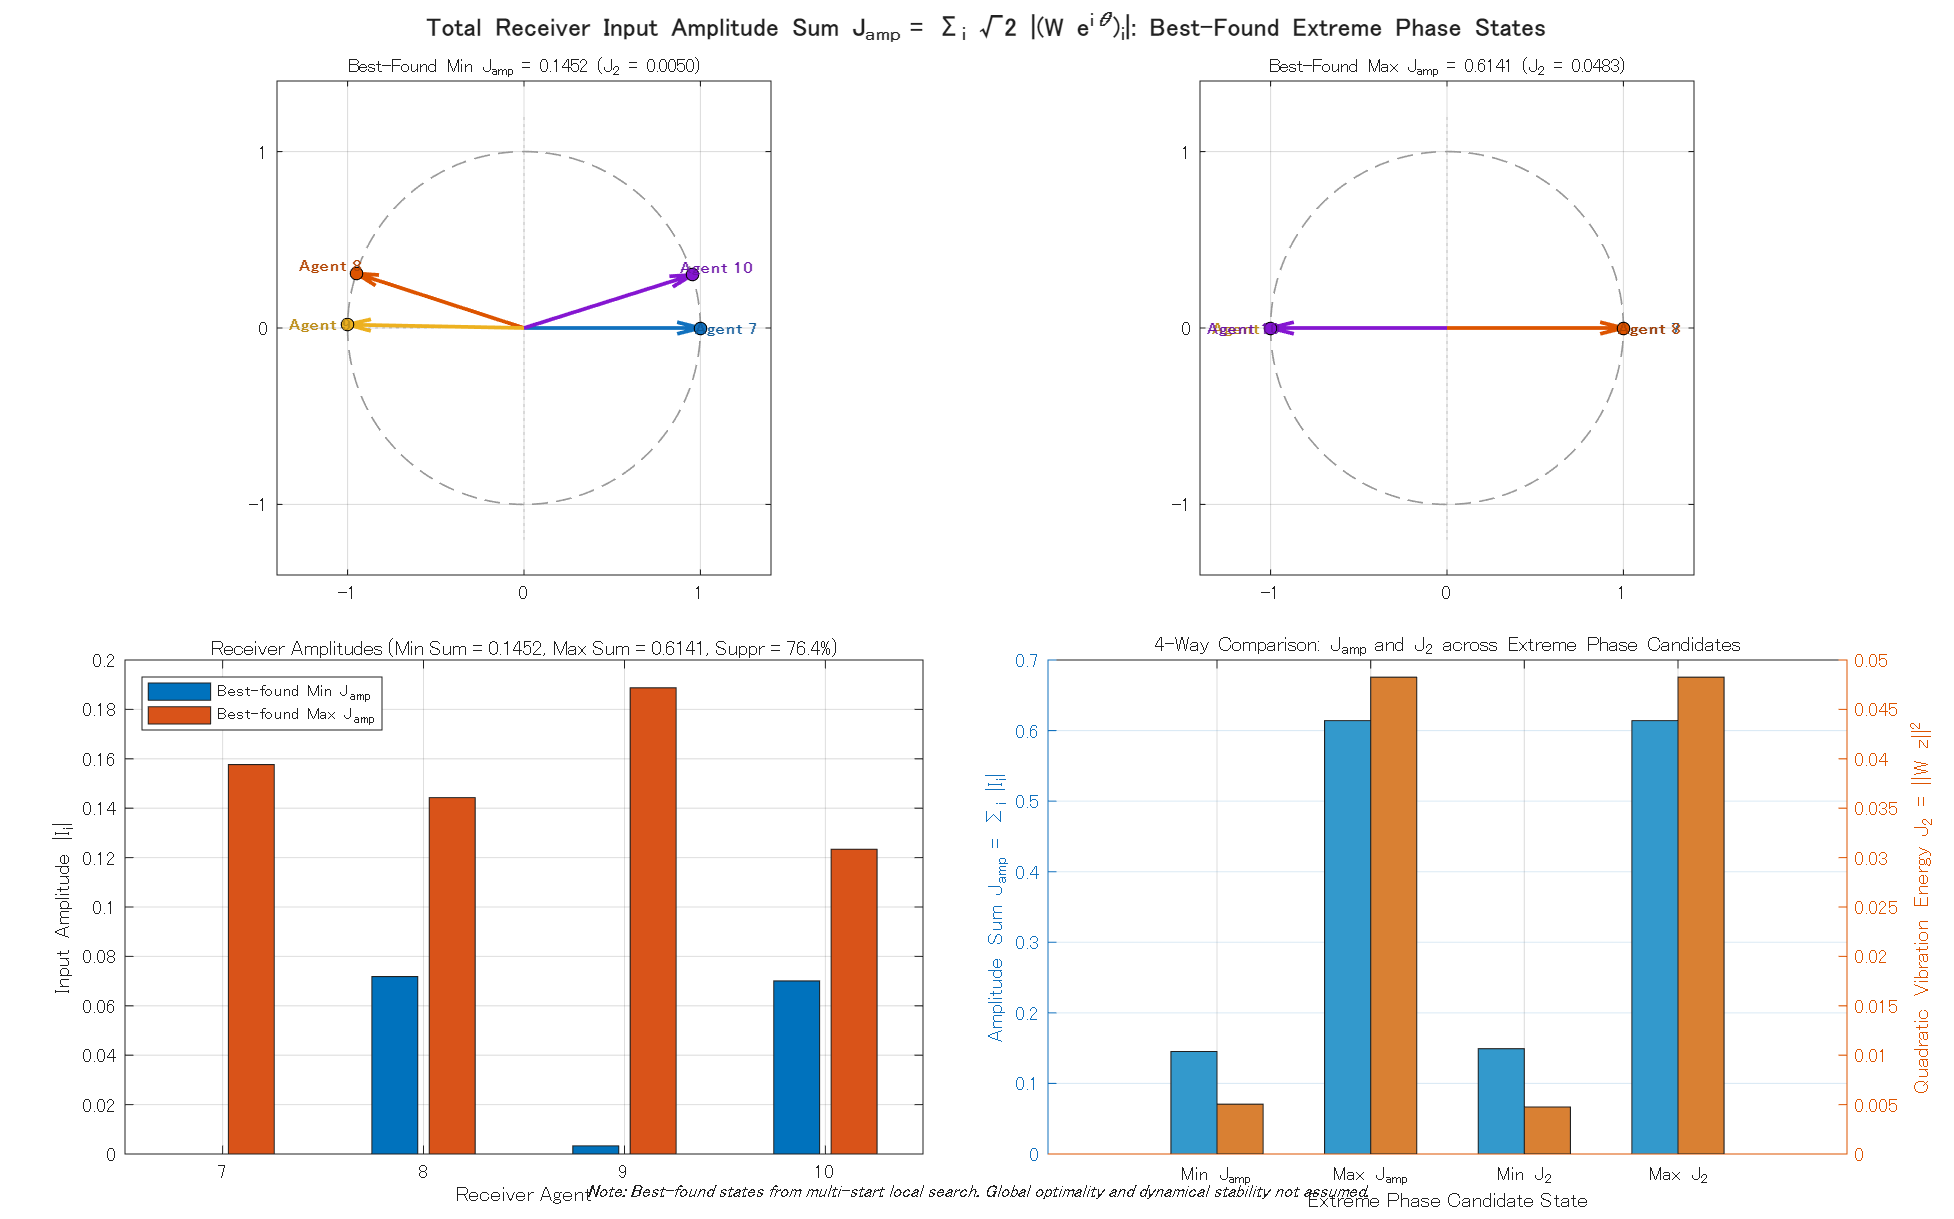

Source data for this figure (header and first rows):
state_type, total_amplitude_sum_J_amp, energy_J2, mean_agent_amplitude, phase_rad_agent_7, phase_deg_agent_7, input_amp_agent_7, phase_rad_agent_8, phase_deg_agent_8, input_amp_agent_8, phase_rad_agent_9, phase_deg_agent_9, input_amp_agent_9, phase_rad_agent_10, phase_deg_agent_10, input_amp_agent_10
BEST_FOUND_MIN_AMP_SUM, 0.1452, 0.00504, 0.0363, 0, 0, 5.37731862938965e-09, 2.827, 162, 0.07184, 3.123, 178.9, 0.003298, 0.3057, 17.52, 0.07006
BEST_FOUND_MAX_AMP_SUM, 0.6141, 0.04826, 0.1535, 0, 0, 0.1577, 0, 0, 0.1443, -3.142, -180, 0.1887, -3.142, -180, 0.1234
